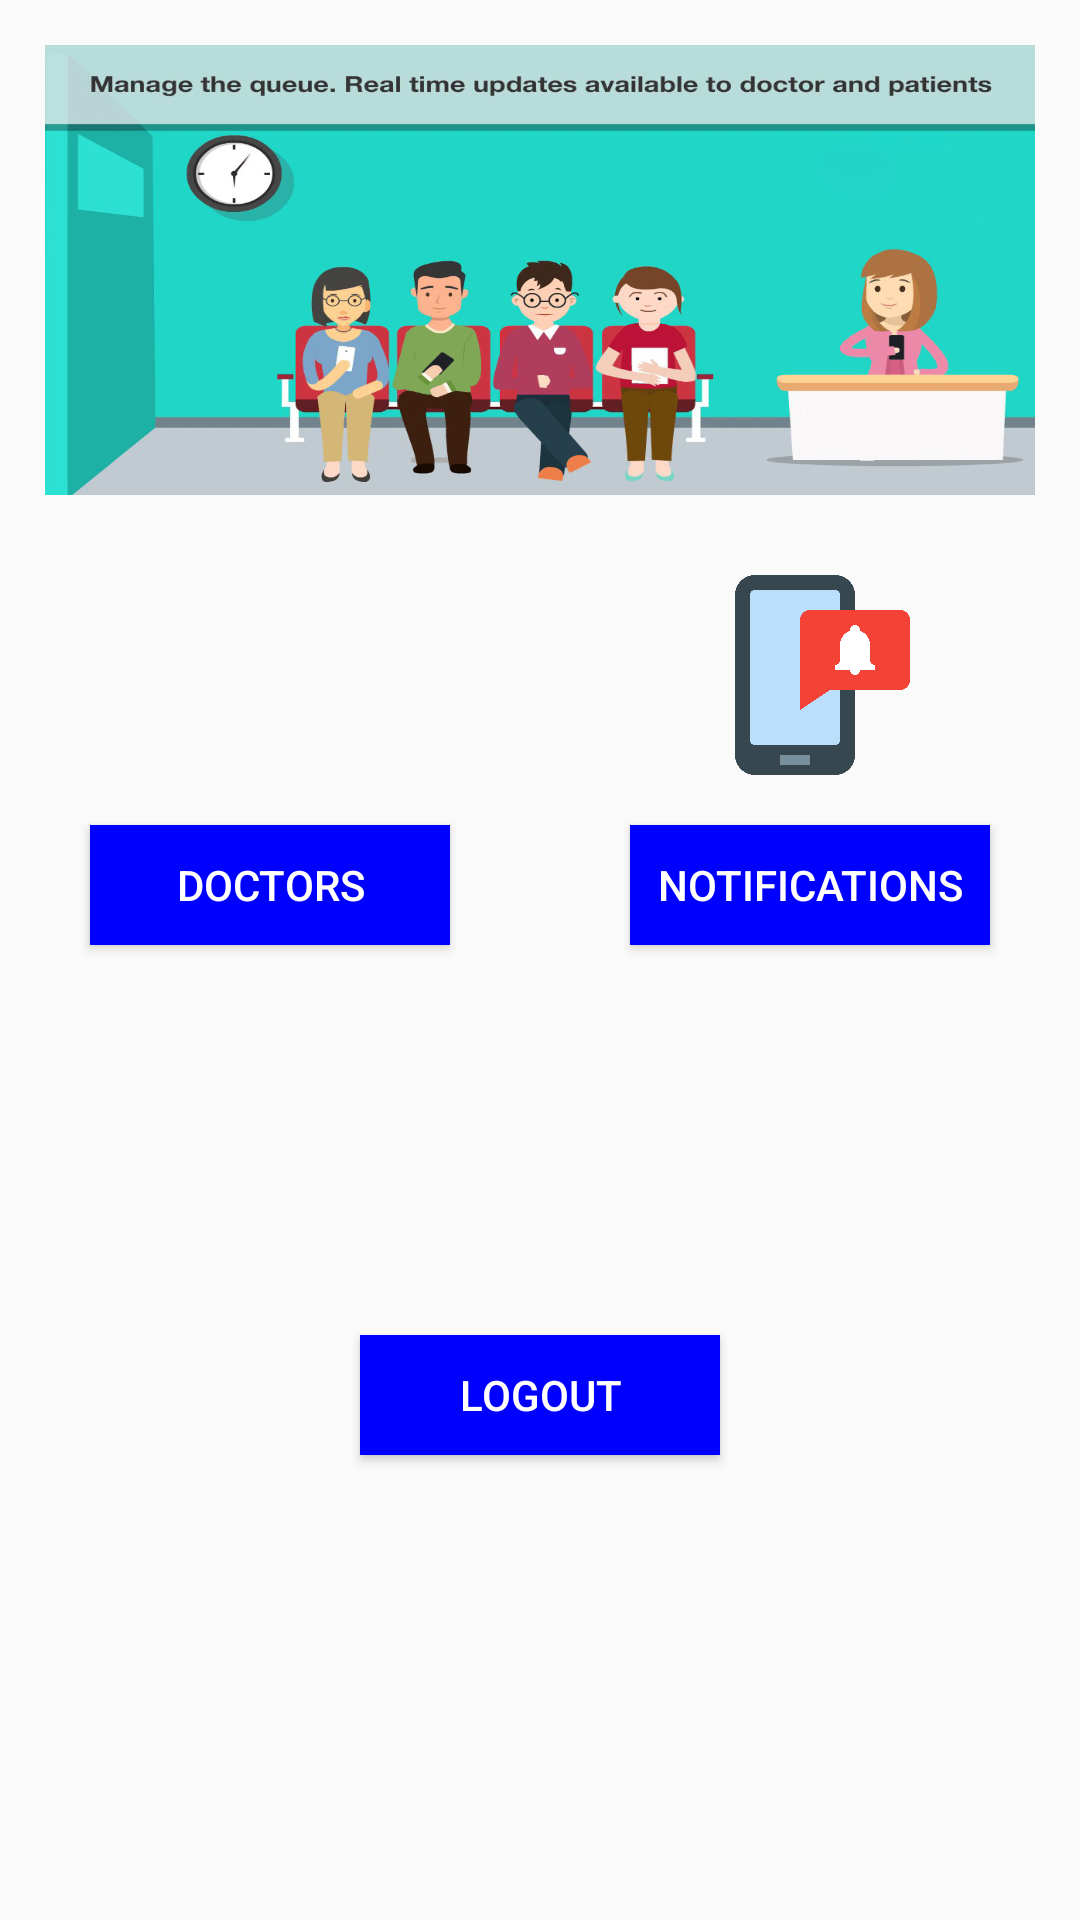

Android layout source for this screen:
<!-- AndroidManifest.xml: application theme AppTheme -->
<!-- res/layout/activity_user_home.xml -->
<?xml version="1.0" encoding="utf-8"?>
<RelativeLayout xmlns:android="http://schemas.android.com/apk/res/android"
    xmlns:app="http://schemas.android.com/apk/res-auto"
    xmlns:tools="http://schemas.android.com/tools"
    android:layout_width="match_parent"
    android:layout_height="match_parent"
    android:padding="15dp"
    tools:context=".Activity.UserHomeActivity">

<ImageView
    android:layout_width="match_parent"
    android:layout_height="150dp"
    android:scaleType="fitXY"
    android:id="@+id/img_user_home"
    android:src="@drawable/smartqueue3"/>
    <RelativeLayout
        android:id="@+id/r1"
        android:layout_width="150dp"
        android:layout_below="@+id/img_user_home"
        android:layout_marginTop="20dp"
        android:layout_height="150dp">
        <ImageView
            android:layout_width="90dp"
            android:layout_height="80dp"
            android:id="@+id/id1"
            android:src="@drawable/doctoricon"
            android:layout_centerHorizontal="true"
            />
        <Button
            android:layout_below="@+id/id1"
            android:layout_centerHorizontal="true"
            android:layout_marginTop="10dp"
            android:text="doctors"
            android:id="@+id/id_u_home_doc"
            android:background="#0000ff"
            android:textColor="@color/white"
            android:layout_width="120dp"
            android:layout_height="40dp"
            />
    </RelativeLayout>
    <RelativeLayout
        android:layout_width="150dp"
        android:layout_below="@+id/img_user_home"
        android:layout_alignParentRight="true"
        android:layout_marginTop="20dp"
        android:layout_height="150dp"
        >
        <ImageView
            android:layout_width="90dp"
            android:layout_height="80dp"
            android:id="@+id/id2"
            android:src="@drawable/notification"
            android:layout_centerHorizontal="true"
            />
        <Button
            android:layout_below="@+id/id2"
            android:layout_centerHorizontal="true"
            android:layout_marginTop="10dp"
            android:text="Notifications"
            android:id="@+id/user_h_not"
            android:background="#0000ff"
            android:textColor="@color/white"
            android:layout_width="120dp"
            android:layout_height="40dp"
            />
    </RelativeLayout>
    <RelativeLayout
        android:layout_width="150dp"
        android:layout_below="@+id/r1"
        android:layout_centerHorizontal="true"
        android:layout_marginTop="20dp"
        android:layout_height="150dp"
       >
        <ImageView
            android:layout_width="90dp"
            android:layout_height="80dp"
            android:id="@+id/idimg3"
            android:src="@drawable/logouticon"
            android:layout_centerHorizontal="true"
            />
        <Button
            android:layout_below="@+id/idimg3"
            android:layout_centerHorizontal="true"
            android:layout_marginTop="10dp"
            android:text="Logout"
            android:id="@+id/user_h_logout"
            android:background="#0000ff"
            android:textColor="@color/white"
            android:layout_width="120dp"
            android:layout_height="40dp"
            />
    </RelativeLayout>
</RelativeLayout>
<!-- resources referenced by this layout -->
<resources>
  <color name="white">#ffffff</color>
  <!-- drawable notification: png bitmap (drawable, 59765 bytes) -->
  <!-- drawable smartqueue3: jpg bitmap (drawable, 141864 bytes) -->
  <style name="AppTheme" parent="Theme.AppCompat.Light.DarkActionBar">
          
          <item name="colorPrimary">@color/blue</item>
          <item name="colorPrimaryDark">@color/blue</item>
          <item name="colorAccent">@color/colorAccent</item>
      </style>
  <color name="blue">#000066</color>
  <color name="colorAccent">#D81B60</color>
</resources>
